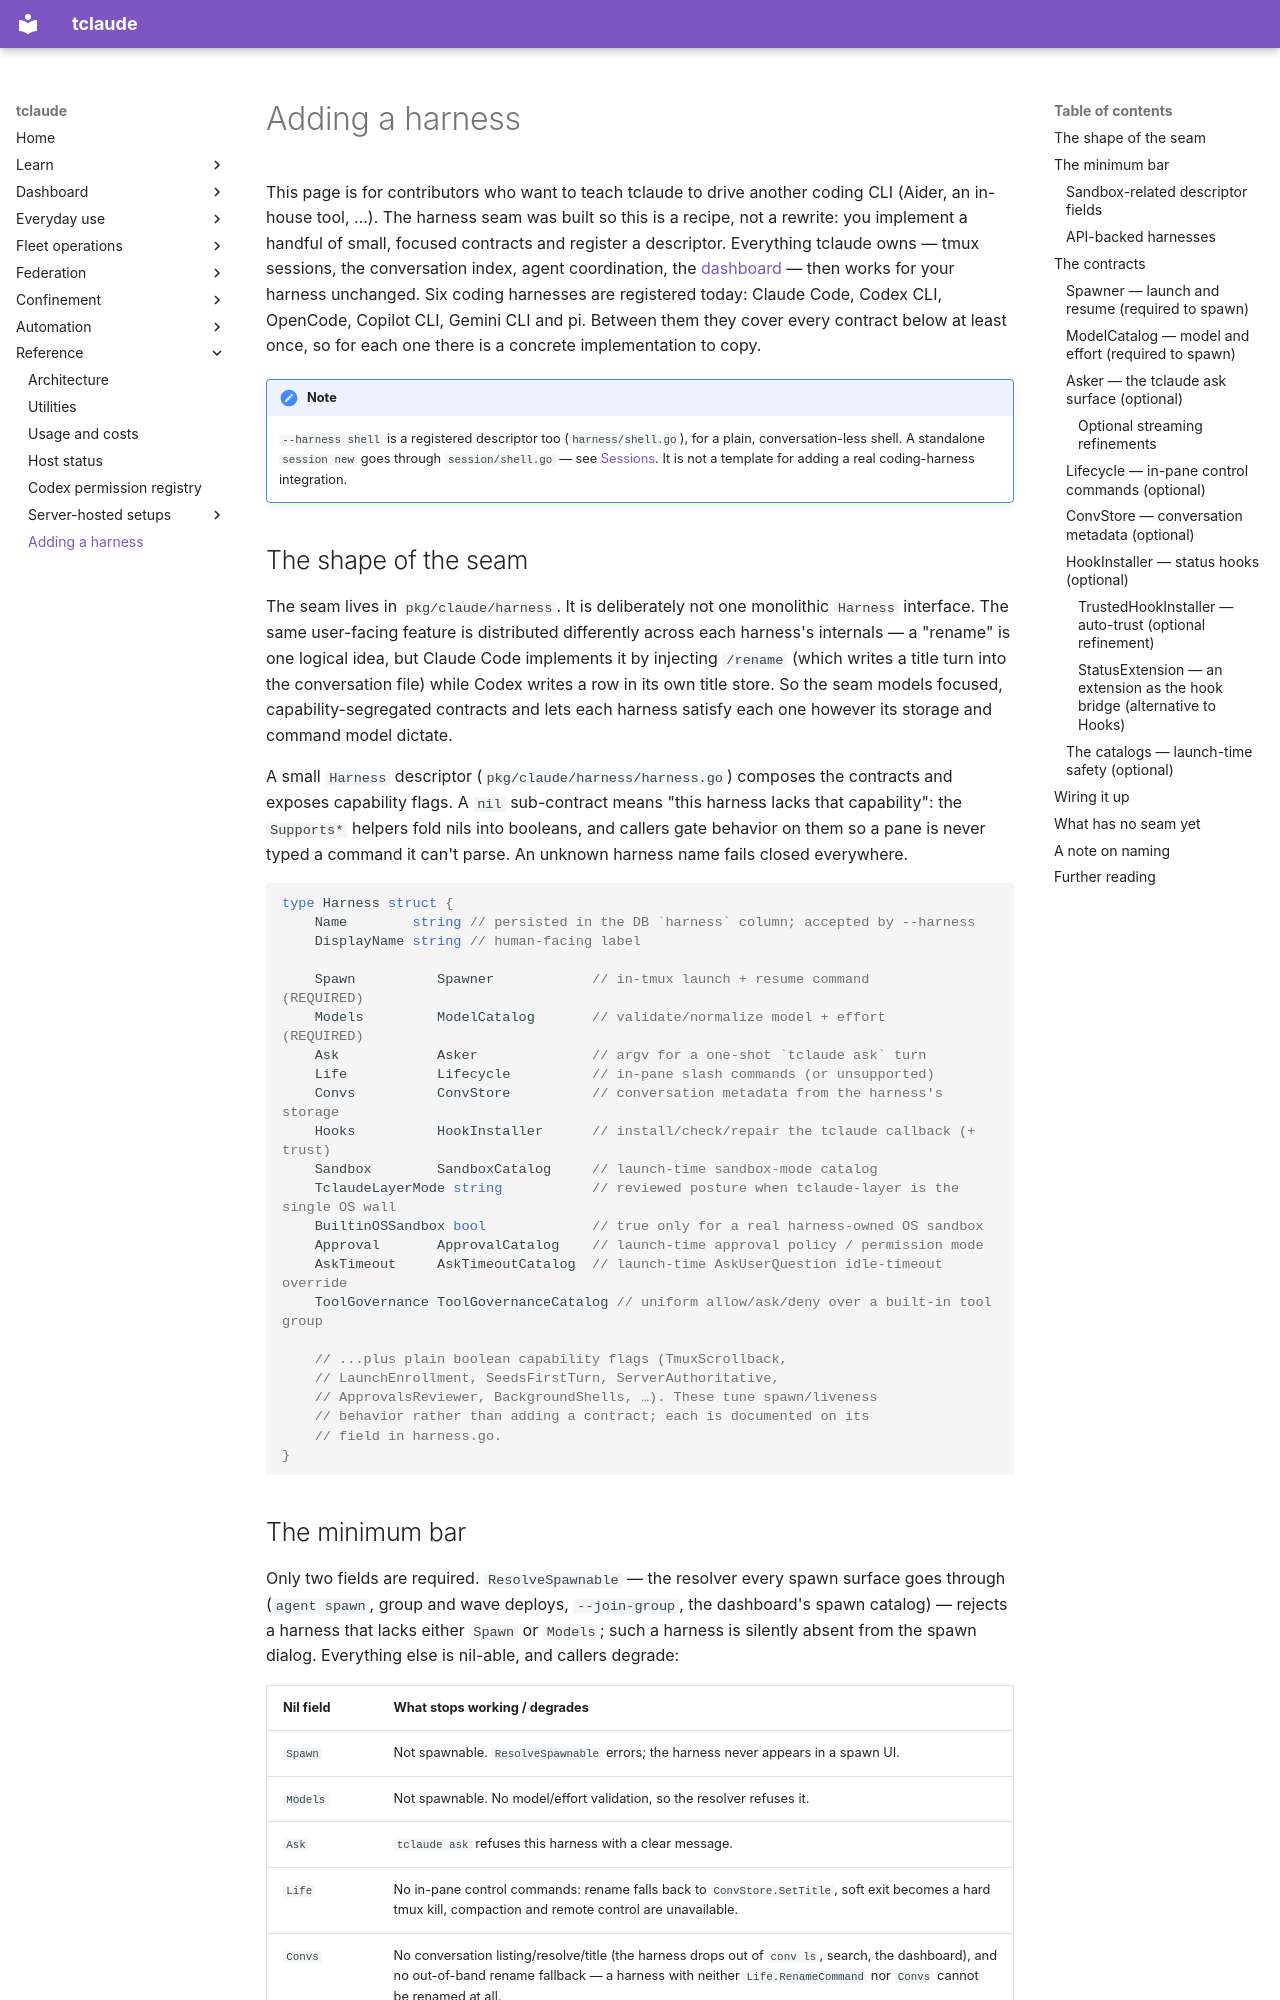

repository: tofutools/tclaude · page: adding-a-harness/index.html · generator: mkdocs

# Adding a harness

This page is for contributors who want to teach tclaude to drive another
coding CLI (Aider, an in-house tool, …). The harness seam was
built so this is a recipe, not a rewrite: you implement a handful of small,
focused contracts and register a descriptor. Everything tclaude owns — tmux
sessions, the conversation index, agent coordination, the
[dashboard](dashboard.md) — then works for your harness unchanged. Six
coding harnesses are registered today: Claude Code, Codex CLI, OpenCode, Copilot
CLI, Gemini CLI and pi. Between them they cover every contract below at least
once, so for each one there is a concrete implementation to copy.

!!! note
    `--harness shell` is a registered descriptor too (`harness/shell.go`), for a
    plain, conversation-less shell. A standalone `session new` goes through
    `session/shell.go` — see [Sessions](sessions.md). It is not a template for adding a real
    coding-harness integration.

## The shape of the seam

The seam lives in `pkg/claude/harness`. It is deliberately not one monolithic
`Harness` interface. The same user-facing feature is distributed differently
across each harness's internals — a "rename" is one logical idea, but Claude
Code implements it by injecting `/rename` (which writes a title turn into the
conversation file) while Codex writes a row in its own title store. So the
seam models focused, capability-segregated contracts and lets each harness
satisfy each one however its storage and command model dictate.

A small `Harness` descriptor (`pkg/claude/harness/harness.go`) composes the
contracts and exposes capability flags. A `nil` sub-contract means "this
harness lacks that capability": the `Supports*` helpers fold nils into
booleans, and callers gate behavior on them so a pane is never typed a command
it can't parse. An unknown harness name fails closed everywhere.

```go
type Harness struct {
    Name        string // persisted in the DB `harness` column; accepted by --harness
    DisplayName string // human-facing label

    Spawn          Spawner            // in-tmux launch + resume command       (REQUIRED)
    Models         ModelCatalog       // validate/normalize model + effort     (REQUIRED)
    Ask            Asker              // argv for a one-shot `tclaude ask` turn
    Life           Lifecycle          // in-pane slash commands (or unsupported)
    Convs          ConvStore          // conversation metadata from the harness's storage
    Hooks          HookInstaller      // install/check/repair the tclaude callback (+ trust)
    Sandbox        SandboxCatalog     // launch-time sandbox-mode catalog
    TclaudeLayerMode string           // reviewed posture when tclaude-layer is the single OS wall
    BuiltinOSSandbox bool             // true only for a real harness-owned OS sandbox
    Approval       ApprovalCatalog    // launch-time approval policy / permission mode
    AskTimeout     AskTimeoutCatalog  // launch-time AskUserQuestion idle-timeout override
    ToolGovernance ToolGovernanceCatalog // uniform allow/ask/deny over a built-in tool group

    // ...plus plain boolean capability flags (TmuxScrollback,
    // LaunchEnrollment, SeedsFirstTurn, ServerAuthoritative,
    // ApprovalsReviewer, BackgroundShells, …). These tune spawn/liveness
    // behavior rather than adding a contract; each is documented on its
    // field in harness.go.
}
```
